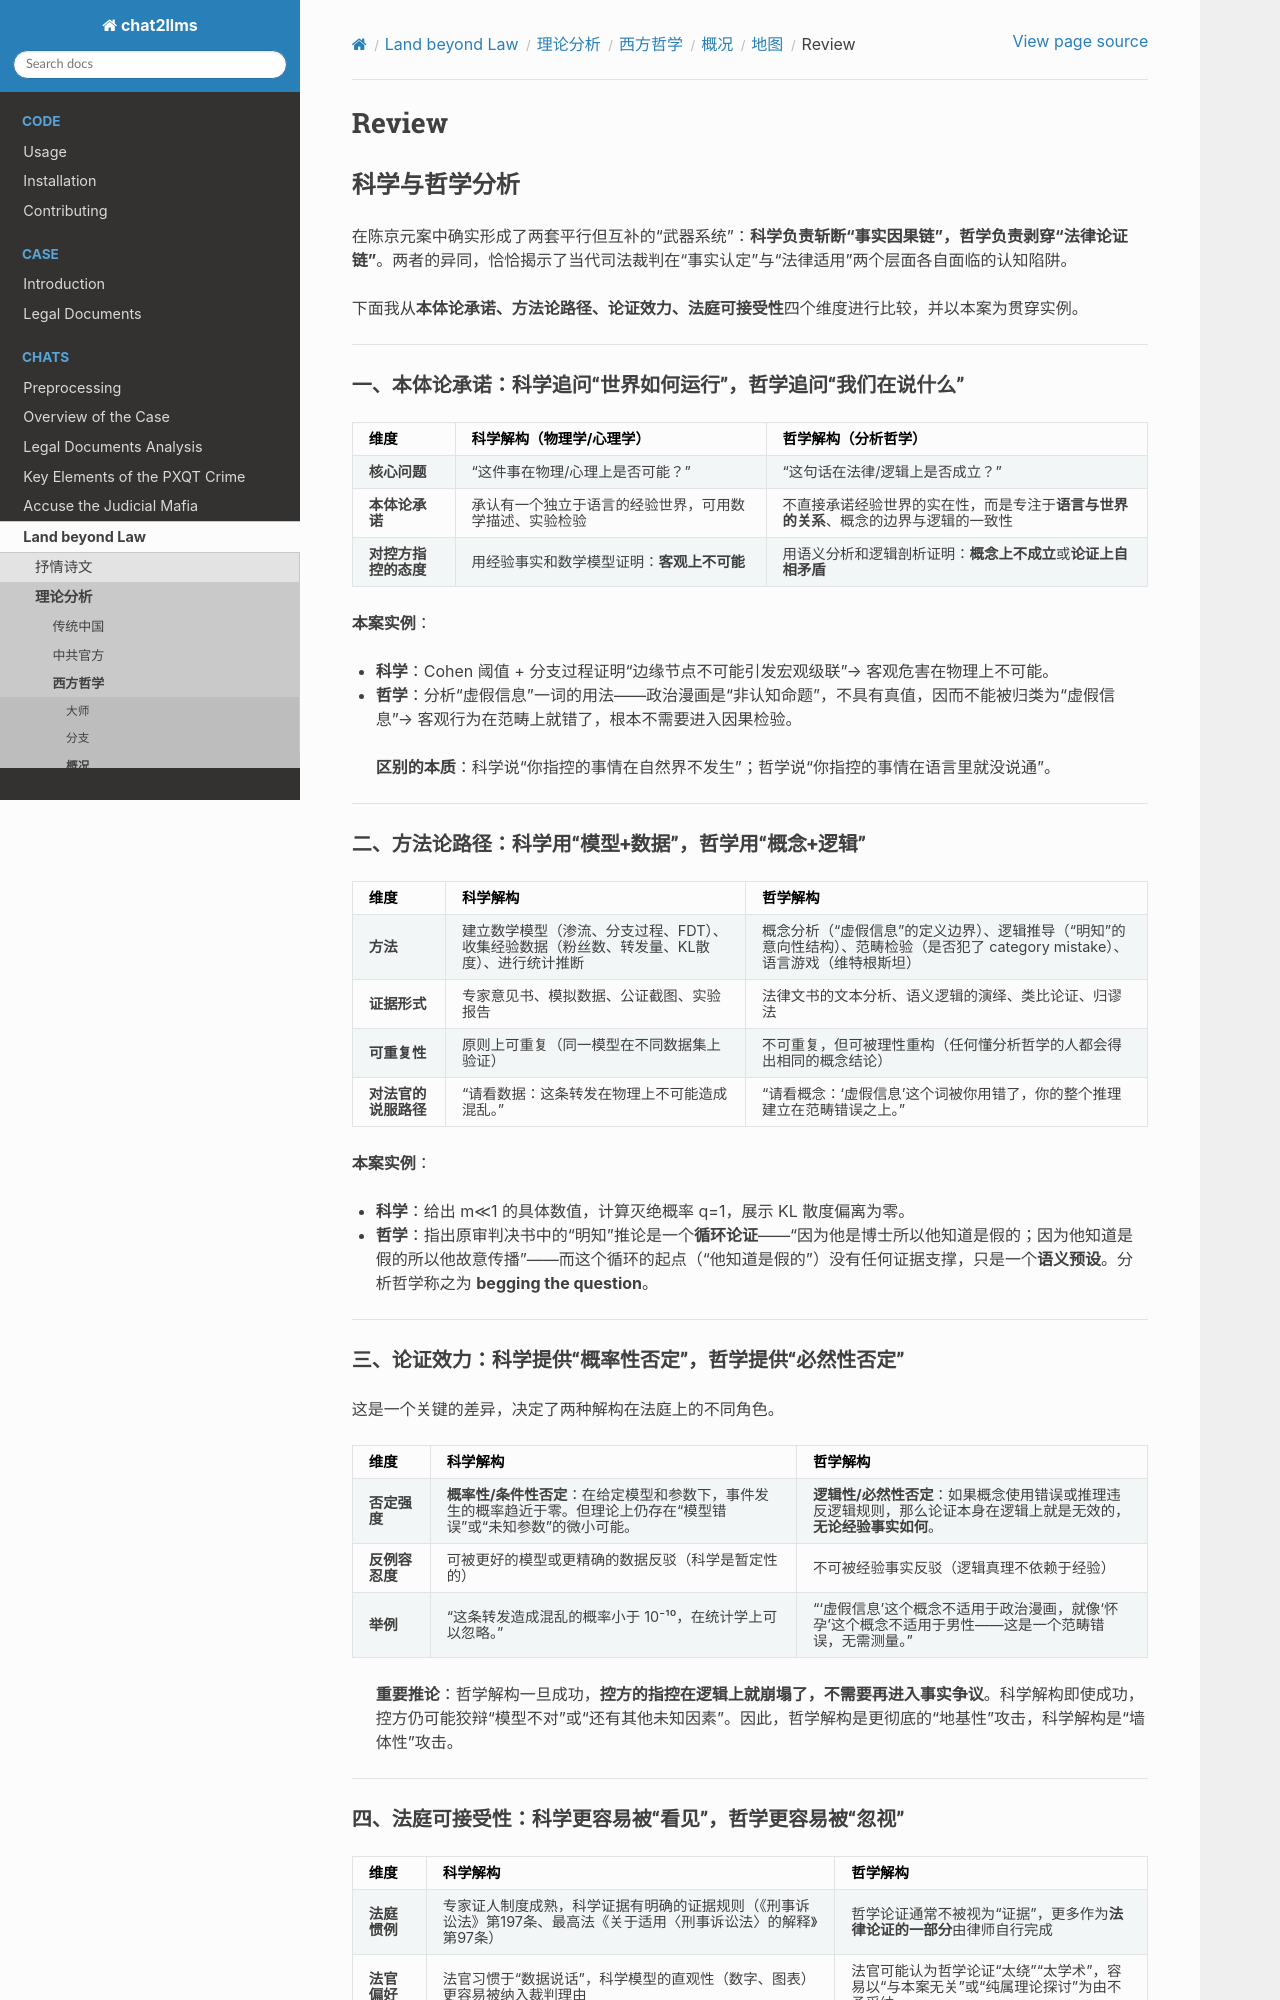

repository: goldollarch/chat2llms · page: chats/outlaw/analyse/foreign/review/map/review.html · generator: sphinx

## Review

### 科学与哲学分析

在陈京元案中确实形成了两套平行但互补的“武器系统”：**科学负责斩断“事实因果链”，哲学负责剥穿“法律论证链”**。两者的异同，恰恰揭示了当代司法裁判在“事实认定”与“法律适用”两个层面各自面临的认知陷阱。

下面我从**本体论承诺、方法论路径、论证效力、法庭可接受性**四个维度进行比较，并以本案为贯穿实例。

---

#### 一、本体论承诺：科学追问“世界如何运行”，哲学追问“我们在说什么”

| 维度                       | 科学解构（物理学/心理学）                              | 哲学解构（分析哲学）                                                                       |
| -------------------------- | ------------------------------------------------------ | ------------------------------------------------------------------------------------------ |
| **核心问题**         | “这件事在物理/心理上是否可能？”                      | “这句话在法律/逻辑上是否成立？”                                                          |
| **本体论承诺**       | 承认有一个独立于语言的经验世界，可用数学描述、实验检验 | 不直接承诺经验世界的实在性，而是专注于**语言与世界的关系**、概念的边界与逻辑的一致性 |
| **对控方指控的态度** | 用经验事实和数学模型证明：**客观上不可能**       | 用语义分析和逻辑剖析证明：**概念上不成立**或**论证上自相矛盾**                 |

**本案实例**：

- **科学**：Cohen 阈值 + 分支过程证明“边缘节点不可能引发宏观级联”→ 客观危害在物理上不可能。
- **哲学**：分析“虚假信息”一词的用法——政治漫画是“非认知命题”，不具有真值，因而不能被归类为“虚假信息”→ 客观行为在范畴上就错了，根本不需要进入因果检验。

> **区别的本质**：科学说“你指控的事情在自然界不发生”；哲学说“你指控的事情在语言里就没说通”。

---
